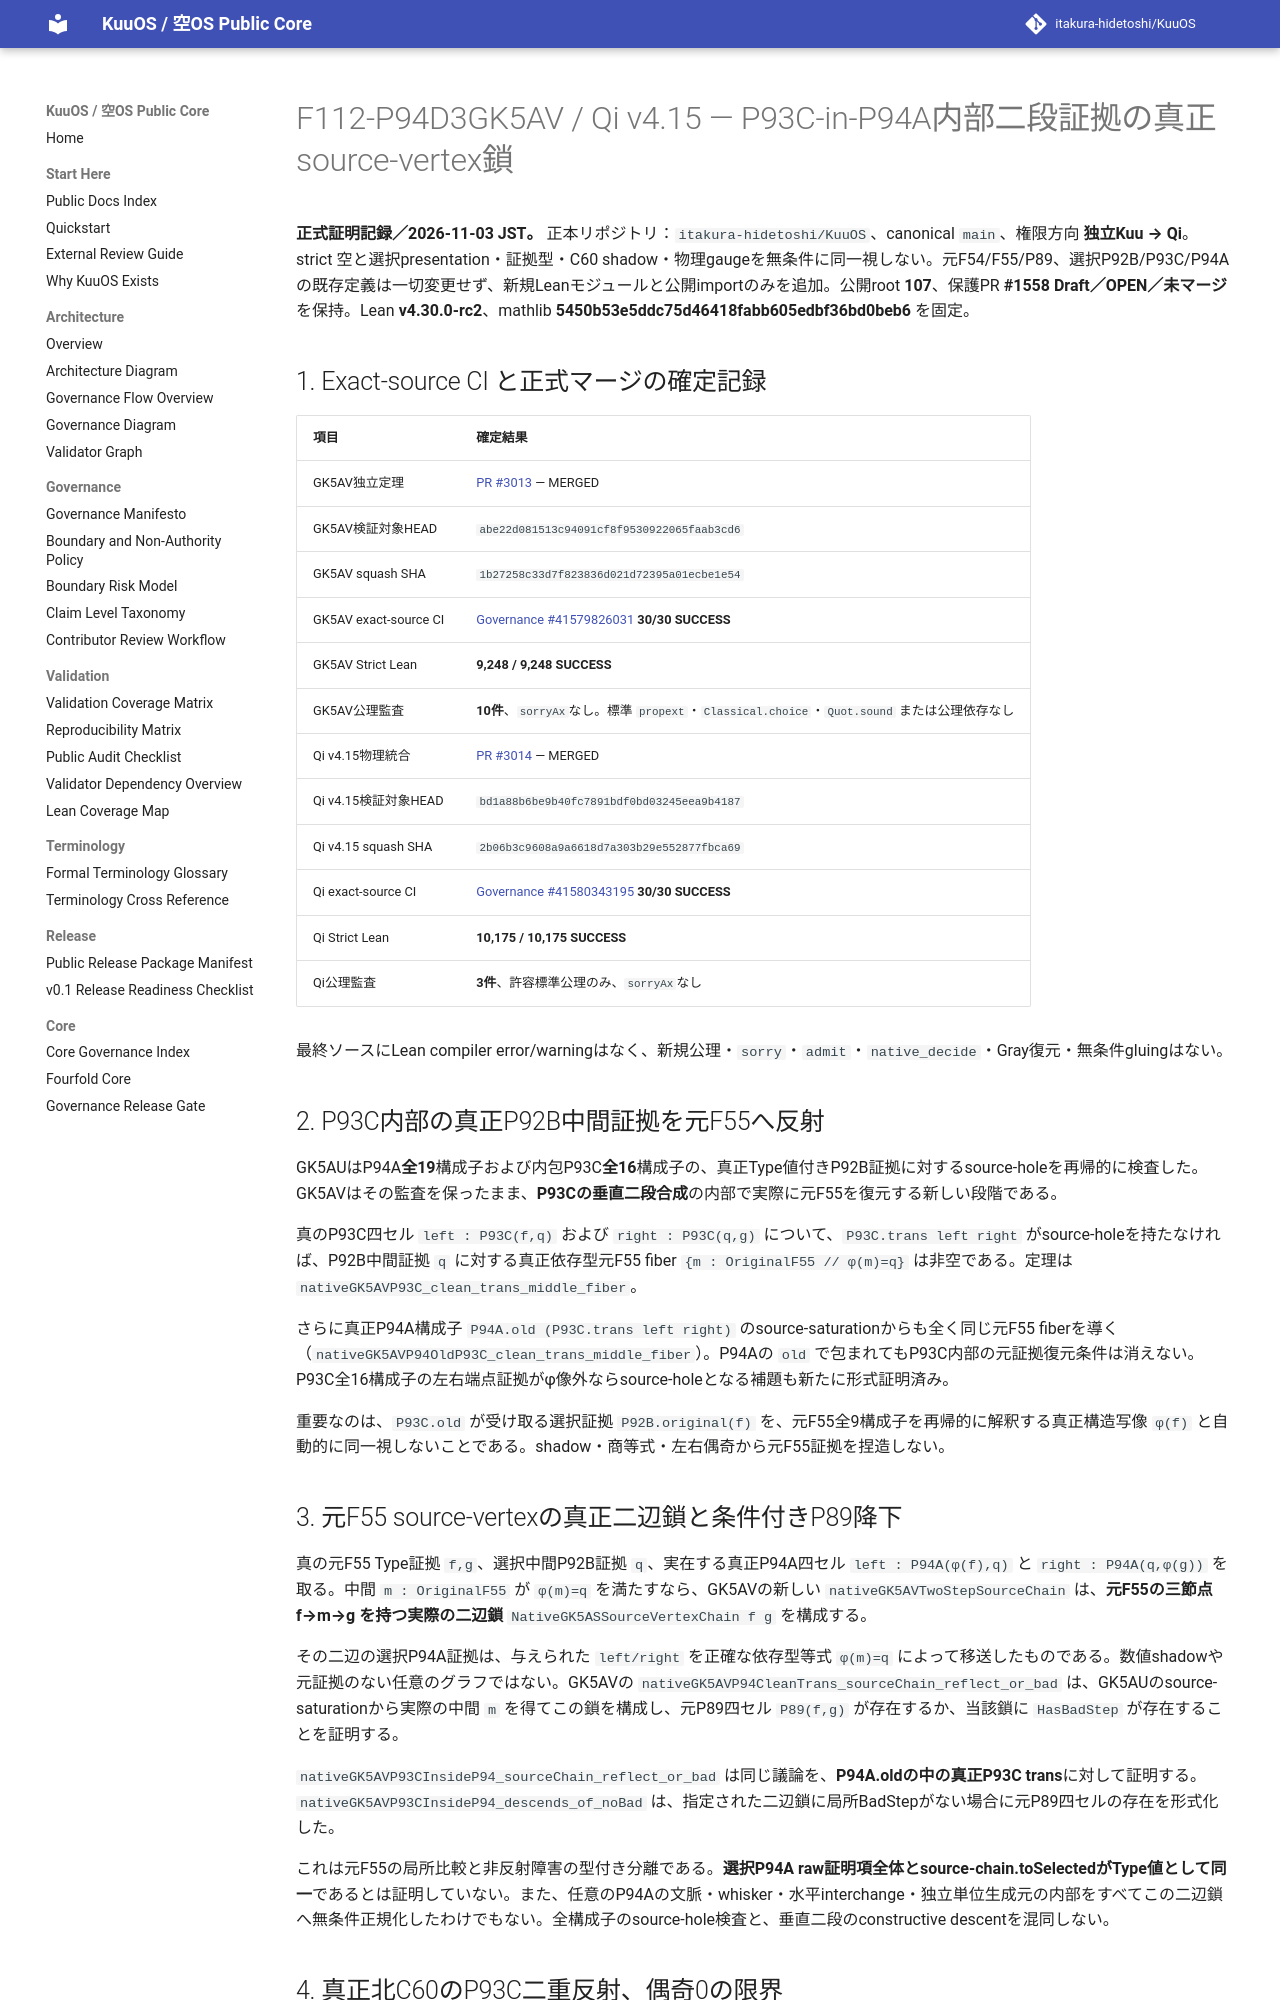

repository: itakura-hidetoshi/KuuOS · page: formal/GK5AV-Qi-v4_15-nested-P93C-vertical-source-vertex-chain/index.html · generator: mkdocs

# F112-P94D3GK5AV / Qi v4.15 — P93C-in-P94A内部二段証拠の真正source-vertex鎖

**正式証明記録／2026-11-03 JST。** 正本リポジトリ：`itakura-hidetoshi/KuuOS`、canonical `main`、権限方向 **独立Kuu → Qi**。strict 空と選択presentation・証拠型・C60 shadow・物理gaugeを無条件に同一視しない。元F54/F55/P89、選択P92B/P93C/P94Aの既存定義は一切変更せず、新規Leanモジュールと公開importのみを追加。公開root **107**、保護PR **#1558 Draft／OPEN／未マージ**を保持。Lean **v4.30.0-rc2**、mathlib **5450b53e5ddc75d46418fabb605edbf36bd0beb6** を固定。

## 1. Exact-source CI と正式マージの確定記録

| 項目 | 確定結果 |
| --- | --- |
| GK5AV独立定理 | [PR #3013](https://github.com/itakura-hidetoshi/KuuOS/pull/3013) — MERGED |
| GK5AV検証対象HEAD | `abe22d081513c94091cf8f9530922065faab3cd6` |
| GK5AV squash SHA | `1b27258c33d7f823836d021d72395a01ecbe1e54` |
| GK5AV exact-source CI | [Governance #41579826031](https://github.com/itakura-hidetoshi/KuuOS/actions/runs/41579826031) **30/30 SUCCESS** |
| GK5AV Strict Lean | **9,248 / 9,248 SUCCESS** |
| GK5AV公理監査 | **10件**、`sorryAx`なし。標準 `propext`・`Classical.choice`・`Quot.sound` または公理依存なし |
| Qi v4.15物理統合 | [PR #3014](https://github.com/itakura-hidetoshi/KuuOS/pull/3014) — MERGED |
| Qi v4.15検証対象HEAD | `bd1a88b6be9b40fc7891bdf0bd03245eea9b4187` |
| Qi v4.15 squash SHA | `2b06b3c9608a9a6618d7a303b29e552877fbca69` |
| Qi exact-source CI | [Governance #41580343195](https://github.com/itakura-hidetoshi/KuuOS/actions/runs/41580343195) **30/30 SUCCESS** |
| Qi Strict Lean | **10,175 / 10,175 SUCCESS** |
| Qi公理監査 | **3件**、許容標準公理のみ、`sorryAx`なし |

最終ソースにLean compiler error/warningはなく、新規公理・`sorry`・`admit`・`native_decide`・Gray復元・無条件gluingはない。

## 2. P93C内部の真正P92B中間証拠を元F55へ反射

GK5AUはP94A**全19**構成子および内包P93C**全16**構成子の、真正Type値付きP92B証拠に対するsource-holeを再帰的に検査した。GK5AVはその監査を保ったまま、**P93Cの垂直二段合成**の内部で実際に元F55を復元する新しい段階である。

真のP93C四セル `left : P93C(f,q)` および `right : P93C(q,g)` について、`P93C.trans left right` がsource-holeを持たなければ、P92B中間証拠 `q` に対する真正依存型元F55 fiber `{m : OriginalF55 // φ(m)=q}` は非空である。定理は `nativeGK5AVP93C_clean_trans_middle_fiber`。

さらに真正P94A構成子 `P94A.old (P93C.trans left right)` のsource-saturationからも全く同じ元F55 fiberを導く（`nativeGK5AVP94OldP93C_clean_trans_middle_fiber`）。P94Aの `old` で包まれてもP93C内部の元証拠復元条件は消えない。P93C全16構成子の左右端点証拠がφ像外ならsource-holeとなる補題も新たに形式証明済み。

重要なのは、`P93C.old` が受け取る選択証拠 `P92B.original(f)` を、元F55全9構成子を再帰的に解釈する真正構造写像 `φ(f)` と自動的に同一視しないことである。shadow・商等式・左右偶奇から元F55証拠を捏造しない。

## 3. 元F55 source-vertexの真正二辺鎖と条件付きP89降下

真の元F55 Type証拠 `f,g`、選択中間P92B証拠 `q`、実在する真正P94A四セル `left : P94A(φ(f),q)` と `right : P94A(q,φ(g))` を取る。中間 `m : OriginalF55` が `φ(m)=q` を満たすなら、GK5AVの新しい `nativeGK5AVTwoStepSourceChain` は、**元F55の三節点 f→m→g を持つ実際の二辺鎖** `NativeGK5ASSourceVertexChain f g` を構成する。

その二辺の選択P94A証拠は、与えられた `left/right` を正確な依存型等式 `φ(m)=q` によって移送したものである。数値shadowや元証拠のない任意のグラフではない。GK5AVの `nativeGK5AVP94CleanTrans_sourceChain_reflect_or_bad` は、GK5AUのsource-saturationから実際の中間 `m` を得てこの鎖を構成し、元P89四セル `P89(f,g)` が存在するか、当該鎖に `HasBadStep` が存在することを証明する。

`nativeGK5AVP93CInsideP94_sourceChain_reflect_or_bad` は同じ議論を、**P94A.oldの中の真正P93C trans**に対して証明する。`nativeGK5AVP93CInsideP94_descends_of_noBad` は、指定された二辺鎖に局所BadStepがない場合に元P89四セルの存在を形式化した。

これは元F55の局所比較と非反射障害の型付き分離である。**選択P94A raw証明項全体とsource-chain.toSelectedがType値として同一**であるとは証明していない。また、任意のP94Aの文脈・whisker・水平interchange・独立単位生成元の内部をすべてこの二辺鎖へ無条件正規化したわけでもない。全構成子のsource-hole検査と、垂直二段のconstructive descentを混同しない。
